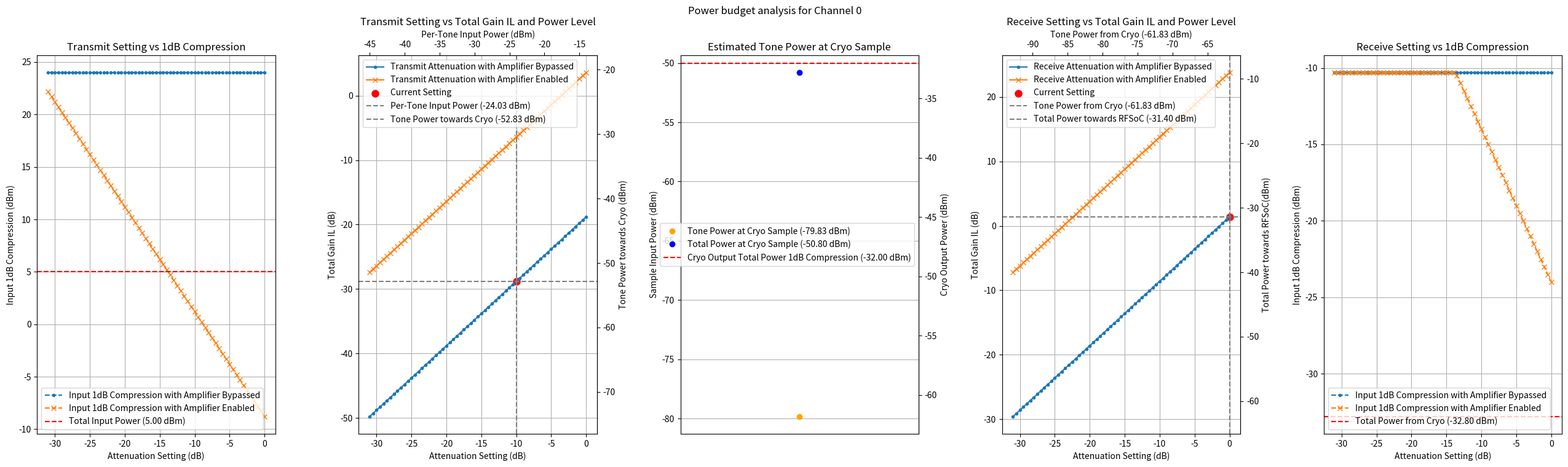

Reproduce this figure in Python.
import logging
import os
from typing import Literal, List, Tuple
from abc import ABC, abstractmethod
from dataclasses import dataclass, field

import matplotlib.pyplot as plt
import numpy as np

ZX60_53LNB_S_BYPASS_IL = -2.2
ZX60_53LNB_S_GAIN = 20.2
ZX60_53LNB_S_GAIN_1dB_COMP = 20.0 - ZX60_53LNB_S_GAIN
ZX60_53LNB_S_BYPASS_1dB_COMP = 33.0
BFCV_2895_IL = -1.8
BFCV_2895_1dB_COMP = 36.99  # max input power
VEQY_5_63_IL = -3.5
VEQY_5_63_1dB_COMP = 31.0  # max input power
ZX76_31R5A_PNS_IL = -1.5
ZX76_31R5A_PNS_RANGE = -31.5
ZX76_31R5A_PNS_STEP = -0.5
ZX76_31R5A_PNS_1dB_COMP = 24.0  # 0.2dB compression point
BW_S5W2_IL = -5.0
BW_S5W2_1dB_COMP = 33.0  # max input power
CYRO_INPUT_CABLE_IL = (
    -7.0
)  # estimated insertion loss of the cable from room temp to cryo
CYRO_OUTPUT_CABLE_IL = (
    -7.0
)  # estimated insertion loss of the cable from cryo to room temp
CYRO_COLD_ATTEN = -20.0  # estimated attenuation from the cold attenuator in the cryo
CRYO_LNA_GAIN = 25.0  # estimated gain of the cryo LNA
CRYO_LNA_1dB_COMP = -50.0  # estimated 1dB compression point of the cryo LNA


@dataclass
class RFComponent:
    _type: str = None
    _insert_loss: float = None
    _1dB_comp: float = None

    @property
    def type(self) -> str:
        return self._type

    @property
    def total_gain_il(self) -> float:
        return self._insert_loss

    @property
    def input_1dB_comp(self) -> float:
        return self._1dB_comp


@dataclass
class Equalizer(RFComponent):
    _type: str = "VEQY-5-63+"
    _insert_loss: float = VEQY_5_63_IL
    _1dB_comp: float = VEQY_5_63_1dB_COMP


@dataclass
class FixedAtten(RFComponent):
    _type: str = "BW-S5W2+"
    _insert_loss: float = BW_S5W2_IL
    _1dB_comp: float = BW_S5W2_1dB_COMP


@dataclass
class Amplifier(RFComponent):
    _type: str = "ZX60-53LNB-S+"
    _bypass_il: float = ZX60_53LNB_S_BYPASS_IL
    _gain: float = ZX60_53LNB_S_GAIN
    _bypass_1dB_comp: float = ZX60_53LNB_S_BYPASS_1dB_COMP
    _gain_1dB_comp: float = ZX60_53LNB_S_GAIN_1dB_COMP
    bypass_state: bool = False

    @property
    def bypass_il(self) -> float:
        return self._bypass_il

    @property
    def gain(self) -> float:
        return self._gain

    @property
    def input_1dB_comp(self) -> float:
        return (
            self._gain_1dB_comp - self._gain
            if not self.bypass_state
            else self._bypass_1dB_comp
        )

    @property
    def total_gain_il(self) -> float:
        return self._bypass_il if self.bypass_state else self._gain


@dataclass
class Filter(RFComponent):
    _type: str = "BFCV-2895"
    _filter_num: int = 2
    _filter_il: float = BFCV_2895_IL
    _atten: float = -3.0
    _atten_num: int = 1
    _1dB_comp: float = BFCV_2895_1dB_COMP

    @property
    def total_gain_il(self) -> float:
        return self._filter_il * self._filter_num + self._atten * self._atten_num

    @property
    def input_1dB_comp(self) -> float:
        return self._1dB_comp


@dataclass
class SampleCryo(RFComponent):
    _type: str = "SampleCryo"
    _in_cable_il: float = CYRO_INPUT_CABLE_IL
    _cold_atten: float = CYRO_COLD_ATTEN
    _out_cable_il: float = CYRO_OUTPUT_CABLE_IL
    _lna_gain: float = CRYO_LNA_GAIN
    _lna_1dB_comp: float = CRYO_LNA_1dB_COMP

    @property
    def sample_il(self) -> float:
        return self._in_cable_il + self._cold_atten

    @property
    def total_gain_il(self) -> float:
        return (
            self._in_cable_il + self._cold_atten + self._out_cable_il + self._lna_gain
        )

    @property
    def input_1dB_comp(self) -> float:
        return self._lna_1dB_comp - self._in_cable_il - self._cold_atten


@dataclass
class VariableAtten(RFComponent):
    _type: str = "ZX76-31R5A-PNS+"
    _insert_loss: float = ZX76_31R5A_PNS_IL
    _atten_range: float = ZX76_31R5A_PNS_RANGE
    _atten_step: float = ZX76_31R5A_PNS_STEP
    _atten: float = 0.0
    _1dB_comp: float = ZX76_31R5A_PNS_1dB_COMP

    @property
    def insert_loss(self) -> float:
        return self._insert_loss

    @property
    def atten_range(self) -> float:
        return self._atten_range

    @property
    def atten_step(self) -> float:
        return self._atten_step

    @property
    def atten(self) -> float:
        return self._atten

    @atten.setter
    def atten(self, value: float) -> None:
        if value < ZX76_31R5A_PNS_RANGE:
            logging.warning(
                f"Attenuation value {value} dB is below the minimum of {ZX76_31R5A_PNS_RANGE} dB. Using minimum in calculation."
            )
            self._atten = ZX76_31R5A_PNS_RANGE
        elif value > 0:
            logging.warning(
                f"Attenuation value {value} dB is above the maximum of 0 dB. Using maximum in calculation."
            )
            self._atten = 0
        else:
            self._atten = value

    @property
    def total_gain_il(self) -> float:
        return self._insert_loss + self._atten

    @property
    def input_1dB_comp(self) -> float:
        return self._1dB_comp


@dataclass
class SOUKRFMixerlessAttenAmpTransfer:
    atten_setting_range: np.ndarray = field(default_factory=lambda: np.array([]))
    bypass_tranfer_range: List[float] = field(default_factory=list)
    bypass_input_1dB_comp: List[float] = field(default_factory=list)
    amp_enable_tranfer_range: List[float] = field(default_factory=list)
    amp_enable_input_1dB_comp: List[float] = field(default_factory=list)
    atten_value_dB: float = 0.0
    bypass_state: bool = False
    total_gain_il: float = 0.0


class SOUKRFMixerlessAttenAmpLevel(ABC):
    @property
    @abstractmethod
    def total_gain_il(self):
        pass

    @property
    @abstractmethod
    def range_gain_il(self):
        pass

    @property
    @abstractmethod
    def input_1dB_comp(self):
        pass

    @property
    @abstractmethod
    def atten(self):
        pass

    @atten.setter
    def atten(self, value: float) -> None:
        pass

    @property
    @abstractmethod
    def bypass_state(self):
        pass

    @bypass_state.setter
    def bypass_state(self, value: bool) -> None:
        pass

    def _get_transfer(
        self, atten_range: float, atten_step: float
    ) -> SOUKRFMixerlessAttenAmpTransfer:
        transfer = SOUKRFMixerlessAttenAmpTransfer()
        transfer.atten_value_dB = self.atten
        transfer.bypass_state = self.bypass_state
        transfer.atten_setting_range = np.arange(
            0,
            atten_range,
            atten_step,
        )
        self.bypass_state = True
        for atten_setting in transfer.atten_setting_range:
            self.atten = atten_setting
            transfer.bypass_tranfer_range.append(self.total_gain_il)
            transfer.bypass_input_1dB_comp.append(self.input_1dB_comp)
        self.bypass_state = False
        for atten_setting in transfer.atten_setting_range:
            self.atten = atten_setting
            transfer.amp_enable_tranfer_range.append(self.total_gain_il)
            transfer.amp_enable_input_1dB_comp.append(self.input_1dB_comp)

        self.atten = transfer.atten_value_dB
        self.bypass_state = transfer.bypass_state
        transfer.total_gain_il = self.total_gain_il
        return transfer


@dataclass
class SOUKRFMixerlessTransmitAttenAmpLevel(SOUKRFMixerlessAttenAmpLevel):
    amp: Amplifier = field(default_factory=Amplifier)
    filter: Filter = field(default_factory=Filter)
    equalizer: Equalizer = field(default_factory=Equalizer)
    variable_atten: VariableAtten = field(default_factory=VariableAtten)
    fixed_atten: FixedAtten = field(default_factory=FixedAtten)

    @property
    def total_gain_il(self) -> float:
        return (
            self.amp.total_gain_il
            + self.filter.total_gain_il
            + self.equalizer.total_gain_il
            + self.variable_atten.total_gain_il
            + self.fixed_atten.total_gain_il
        )

    @property
    def atten(self) -> float:
        return self.variable_atten.atten

    @atten.setter
    def atten(self, value: float) -> None:
        self.variable_atten.atten = value

    @property
    def bypass_state(self) -> bool:
        return self.amp.bypass_state

    @bypass_state.setter
    def bypass_state(self, value: bool) -> None:
        self.amp.bypass_state = value

    @property
    def range_gain_il(self) -> Tuple[float, float]:
        min_il = (
            self.amp.bypass_il
            + self.filter.total_gain_il
            + self.equalizer.total_gain_il
            + self.variable_atten.atten_range
            + self.fixed_atten.total_gain_il
        )
        max_il = (
            self.amp.gain
            + self.filter.total_gain_il
            + self.equalizer.total_gain_il
            + self.variable_atten.insert_loss
            + self.fixed_atten.total_gain_il
        )
        return (min_il, max_il)

    # order:
    # variable atten -> filter -> equalizer -> amplifier -> fixed atten

    @property
    def input_1dB_comp(self) -> float:
        return min(
            self.variable_atten.input_1dB_comp,
            self.filter.input_1dB_comp - self.variable_atten.total_gain_il,
            self.equalizer.input_1dB_comp
            - self.variable_atten.total_gain_il
            - self.filter.total_gain_il,
            self.amp.input_1dB_comp
            - self.equalizer.total_gain_il
            - self.filter.total_gain_il
            - self.variable_atten.total_gain_il,
            self.fixed_atten.input_1dB_comp
            - self.amp.total_gain_il
            - self.equalizer.total_gain_il
            - self.filter.total_gain_il
            - self.variable_atten.total_gain_il,
        )

    def get_transfer(self) -> SOUKRFMixerlessAttenAmpTransfer:
        return self._get_transfer(
            atten_range=self.variable_atten.atten_range,
            atten_step=self.variable_atten.atten_step,
        )


@dataclass
class SOUKRFMixerlessRecvAttenAmpLevel(SOUKRFMixerlessAttenAmpLevel):
    preamp: Amplifier = field(default_factory=Amplifier)
    amp: Amplifier = field(default_factory=Amplifier)
    filter: Filter = field(default_factory=Filter)
    equalizer: Equalizer = field(default_factory=Equalizer)
    variable_atten: VariableAtten = field(default_factory=VariableAtten)
    fixed_atten: FixedAtten = field(default_factory=FixedAtten)

    @property
    def total_gain_il(self) -> float:
        return (
            self.preamp.total_gain_il
            + self.amp.total_gain_il
            + self.filter.total_gain_il
            + self.equalizer.total_gain_il
            + self.variable_atten.total_gain_il
            + self.fixed_atten.total_gain_il
        )

    @property
    def atten(self) -> float:
        return self.variable_atten.atten

    @atten.setter
    def atten(self, value: float) -> None:
        self.variable_atten.atten = value

    @property
    def bypass_state(self) -> bool:
        return self.amp.bypass_state

    @bypass_state.setter
    def bypass_state(self, value: bool) -> None:
        self.amp.bypass_state = value

    @property
    def range_gain_il(self) -> Tuple[float, float]:
        min_il = (
            self.preamp.total_gain_il
            + self.amp.bypass_il
            + self.filter.total_gain_il
            + self.equalizer.total_gain_il
            + self.variable_atten.atten_range
            + self.fixed_atten.total_gain_il
        )
        max_il = (
            self.preamp.total_gain_il
            + self.amp.gain
            + self.filter.total_gain_il
            + self.equalizer.total_gain_il
            + self.variable_atten.insert_loss
            + self.fixed_atten.total_gain_il
        )
        return (min_il, max_il)

    @property
    def input_1dB_comp(self) -> float:
        return min(
            self.amp.input_1dB_comp
            - self.fixed_atten.total_gain_il
            - self.variable_atten.total_gain_il
            - self.preamp.total_gain_il
            - self.filter.total_gain_il
            - self.equalizer.total_gain_il,
            self.preamp.input_1dB_comp
            - self.equalizer.total_gain_il
            - self.filter.total_gain_il,
        )

    def get_transfer(self) -> SOUKRFMixerlessAttenAmpTransfer:
        return self._get_transfer(
            atten_range=self.variable_atten.atten_range,
            atten_step=self.variable_atten.atten_step,
        )


@dataclass
class mimicAttenAmp:
    dev_name: Literal["recv_atten", "transmit_atten"]


@dataclass
class mimicSOUKRFMixerlessModuleChnAttenAmp:
    chn_idx: int
    atten_amp: mimicAttenAmp = field(init=False)
    atten_amp_level: SOUKRFMixerlessAttenAmpLevel = field(init=False)

    @property
    def atten_value_dB(self) -> float:
        return -self.atten_amp_level.atten

    @atten_value_dB.setter
    def atten_value_dB(self, value: float) -> None:
        self.atten_amp_level.atten = -value

    @property
    def amp_bypass(self) -> bool:
        return self.atten_amp_level.bypass_state

    @amp_bypass.setter
    def amp_bypass(self, value: bool) -> None:
        self.atten_amp_level.bypass_state = value


class mimicSOUKRFMixerlessModule:
    def __init__(self):
        self._atten_amp_channels: List[mimicSOUKRFMixerlessModuleChnAttenAmp] = []
        for chn_idx in range(2):  # Assuming 2 channels for the mimic module
            atten_amp_channel = mimicSOUKRFMixerlessModuleChnAttenAmp(chn_idx=chn_idx)
            atten_amp_channel.atten_amp = mimicAttenAmp(dev_name="recv_atten")
            atten_amp_channel.atten_amp_level = (
                SOUKRFMixerlessRecvAttenAmpLevel()
            )  # initialize attenuator level object
            self._atten_amp_channels.append(atten_amp_channel)

            atten_amp_channel = mimicSOUKRFMixerlessModuleChnAttenAmp(chn_idx=chn_idx)
            atten_amp_channel.atten_amp = mimicAttenAmp(dev_name="transmit_atten")
            atten_amp_channel.atten_amp_level = (
                SOUKRFMixerlessTransmitAttenAmpLevel()
            )  # initialize attenuator level object
            self._atten_amp_channels.append(atten_amp_channel)

    def _get_atten_amp(
        self, chn_idx: int, dev_name: Literal["recv_atten", "transmit_atten"]
    ) -> mimicSOUKRFMixerlessModuleChnAttenAmp:
        target_atten_amp = None
        for atten_amp_channel in self._atten_amp_channels:
            if (
                atten_amp_channel.chn_idx == chn_idx
                and atten_amp_channel.atten_amp.dev_name == dev_name
            ):
                target_atten_amp = atten_amp_channel
                break
        if target_atten_amp is None:
            raise ValueError(
                f"Attenuator with dev_name {dev_name} on channel {chn_idx} not found."
            )
        return target_atten_amp

    def set_attenuation(
        self,
        chn_idx: int,
        dev_name: Literal["recv_atten", "transmit_atten"],
        attenuation_dB: float,
    ) -> None:
        target_atten_amp = self._get_atten_amp(chn_idx, dev_name)
        target_atten_amp.atten_value_dB = attenuation_dB

    def get_attenuation_value(
        self, chn_idx: int, dev_name: Literal["recv_atten", "transmit_atten"]
    ) -> float:
        target_atten_amp = self._get_atten_amp(chn_idx, dev_name)
        return target_atten_amp.atten_value_dB

    def set_amp_bypass_state(
        self,
        chn_idx: int,
        dev_name: Literal["recv_atten", "transmit_atten"],
        bypass: bool,
    ) -> None:
        target_atten_amp = self._get_atten_amp(chn_idx, dev_name)
        target_atten_amp.amp_bypass = bypass

    def get_amp_bypass_state(
        self, chn_idx: int, dev_name: Literal["recv_atten", "transmit_atten"]
    ) -> bool:
        target_atten_amp = self._get_atten_amp(chn_idx, dev_name)
        return target_atten_amp.amp_bypass

    def get_transfer(
        self, chn_idx: int
    ) -> Tuple[SOUKRFMixerlessAttenAmpTransfer, SOUKRFMixerlessAttenAmpTransfer]:
        transmit_atten_amp_level: SOUKRFMixerlessTransmitAttenAmpLevel = (
            self._get_atten_amp(chn_idx, "transmit_atten").atten_amp_level
        )
        transmit_transfer = transmit_atten_amp_level.get_transfer()

        recv_atten_amp_level: SOUKRFMixerlessRecvAttenAmpLevel = self._get_atten_amp(
            chn_idx, "recv_atten"
        ).atten_amp_level
        recv_transfer = recv_atten_amp_level.get_transfer()
        return transmit_transfer, recv_transfer

    def plot_transfer(
        self,
        chn_idx: int,
        total_input_power: float = None,
        num_tones: int = None,
        cryo_sample_component: SampleCryo = None,
        image_path_name: str = None,
    ) -> None:
        transmit_transfer, recv_transfer = self.get_transfer(chn_idx)

        # Determine figure size based on number of subplots
        if (
            total_input_power is not None
            and num_tones is not None
            and cryo_sample_component is not None
        ):
            plt.figure(figsize=(32, 8))
        else:
            plt.figure(figsize=(12, 8))

        plt.suptitle(f"Power budget analysis for Channel {chn_idx}")
        if (
            total_input_power is not None
            and num_tones is not None
            and cryo_sample_component is not None
        ):
            per_tone_input_power = total_input_power - 10 * np.log10(num_tones)

            def transmit_x_forward(x):
                return x + per_tone_input_power - transmit_transfer.atten_value_dB

            def transmit_x_inverse(x):
                return x - per_tone_input_power - transmit_transfer.atten_value_dB

            def transmit_y_forward(y):
                return y + per_tone_input_power

            def transmit_y_inverse(y):
                return y - per_tone_input_power

            def cryo_y_forward(y):
                return (
                    y
                    + cryo_sample_component.total_gain_il
                    - cryo_sample_component.sample_il
                )

            def cryo_y_inverse(y):
                return (
                    y
                    - cryo_sample_component.total_gain_il
                    + cryo_sample_component.sample_il
                )

            def recv_x_forward(x):
                return (
                    x
                    + per_tone_input_power
                    + transmit_transfer.total_gain_il
                    + cryo_sample_component.total_gain_il
                    - recv_transfer.atten_value_dB
                )

            def recv_x_inverse(x):
                return (
                    x
                    - per_tone_input_power
                    - transmit_transfer.total_gain_il
                    - cryo_sample_component.total_gain_il
                    - recv_transfer.atten_value_dB
                )

            def recv_y_forward(y):
                return (
                    y
                    + 10 * np.log10(num_tones)
                    + per_tone_input_power
                    + transmit_transfer.total_gain_il
                    + cryo_sample_component.total_gain_il
                )

            def recv_y_inverse(y):
                return (
                    y
                    - 10 * np.log10(num_tones)
                    - per_tone_input_power
                    - transmit_transfer.total_gain_il
                    - cryo_sample_component.total_gain_il
                )

            plt.subplot(1, 5, 1)
            plt.plot(
                transmit_transfer.atten_setting_range,
                transmit_transfer.bypass_input_1dB_comp,
                label="Input 1dB Compression with Amplifier Bypassed",
                marker="o",
                markersize=3,
                linestyle="--",
            )
            plt.plot(
                transmit_transfer.atten_setting_range,
                transmit_transfer.amp_enable_input_1dB_comp,
                label="Input 1dB Compression with Amplifier Enabled",
                marker="x",
                markersize=6,
                linestyle="--",
            )
            plt.axhline(
                total_input_power,
                color="red",
                linestyle="--",
                label=f"Total Input Power ({total_input_power:.2f} dBm)",
            )
            plt.title("Transmit Setting vs 1dB Compression")
            plt.xlabel("Attenuation Setting (dB)")
            plt.ylabel("Input 1dB Compression (dBm)")
            plt.legend()
            plt.grid(True)
            plt.subplot(1, 5, 2)
        else:
            plt.subplot(1, 2, 1)
        plt.plot(
            transmit_transfer.atten_setting_range,
            transmit_transfer.bypass_tranfer_range,
            label="Transmit Attenuation with Amplifier Bypassed",
            marker="o",
            markersize=3,
        )
        plt.plot(
            transmit_transfer.atten_setting_range,
            transmit_transfer.amp_enable_tranfer_range,
            label="Transmit Attenuation with Amplifier Enabled",
            marker="x",
            markersize=6,
        )
        plt.scatter(
            transmit_transfer.atten_value_dB,
            transmit_transfer.total_gain_il,
            color="red",
            marker="o",
            s=64,
            label="Current Setting",
        )
        if (
            total_input_power is not None
            and num_tones is not None
            and cryo_sample_component is not None
        ):
            secax_x = plt.gca().secondary_xaxis(
                "top", functions=(transmit_x_forward, transmit_x_inverse)
            )
            secax_x.set_xlabel("Per-Tone Input Power (dBm)")

            secax_y = plt.gca().secondary_yaxis(
                "right", functions=(transmit_y_forward, transmit_y_inverse)
            )
            secax_y.set_ylabel("Tone Power towards Cryo (dBm)")

            plt.axvline(
                transmit_transfer.atten_value_dB,
                color="grey",
                linestyle="--",
                label=f"Per-Tone Input Power ({per_tone_input_power:.2f} dBm)",
            )
            plt.axhline(
                transmit_transfer.total_gain_il,
                color="grey",
                linestyle="--",
                label=f"Tone Power towards Cryo ({per_tone_input_power + transmit_transfer.total_gain_il:.2f} dBm)",
            )
        plt.title("Transmit Setting vs Total Gain IL and Power Level")
        plt.xlabel("Attenuation Setting (dB)")
        plt.ylabel("Total Gain IL (dB)")
        plt.legend()
        plt.grid(True)
        if (
            total_input_power is not None
            and num_tones is not None
            and cryo_sample_component is not None
        ):
            plt.subplot(1, 5, 3)
            plt.plot(
                per_tone_input_power
                + transmit_transfer.total_gain_il
                + cryo_sample_component.sample_il,
                marker="o",
                markersize=6,
                linestyle="None",
                color="orange",
                label=f"Tone Power at Cryo Sample ({per_tone_input_power + transmit_transfer.total_gain_il + cryo_sample_component.sample_il:.2f} dBm)",
            )
            plt.plot(
                total_input_power
                + transmit_transfer.total_gain_il
                + cryo_sample_component.sample_il,
                marker="o",
                markersize=6,
                linestyle="None",
                color="blue",
                label=f"Total Power at Cryo Sample ({total_input_power + transmit_transfer.total_gain_il + cryo_sample_component.sample_il:.2f} dBm)",
            )
            plt.axhline(
                cryo_y_inverse(
                    cryo_sample_component.input_1dB_comp
                    + cryo_sample_component.total_gain_il
                ),
                color="red",
                linestyle="--",
                label=f"Cryo Output Total Power 1dB Compression ({cryo_sample_component.input_1dB_comp + cryo_sample_component.total_gain_il:.2f} dBm)",
            )
            secax_y = plt.gca().secondary_yaxis(
                "right", functions=(cryo_y_forward, cryo_y_inverse)
            )
            secax_y.set_ylabel("Cryo Output Power (dBm)")
            plt.xticks([])
            plt.legend()
            plt.title("Estimated Tone Power at Cryo Sample")
            plt.ylabel("Sample Input Power (dBm)")
            plt.grid(True)
            plt.subplot(1, 5, 4)
        else:
            plt.subplot(1, 2, 2)
        plt.plot(
            recv_transfer.atten_setting_range,
            recv_transfer.bypass_tranfer_range,
            label="Receive Attenuation with Amplifier Bypassed",
            marker="o",
            markersize=3,
        )
        plt.plot(
            recv_transfer.atten_setting_range,
            recv_transfer.amp_enable_tranfer_range,
            label="Receive Attenuation with Amplifier Enabled",
            marker="x",
            markersize=6,
        )
        plt.scatter(
            recv_transfer.atten_value_dB,
            recv_transfer.total_gain_il,
            color="red",
            marker="o",
            s=64,
            label="Current Setting",
        )
        if (
            total_input_power is not None
            and num_tones is not None
            and cryo_sample_component is not None
        ):
            secax_x = plt.gca().secondary_xaxis(
                "top", functions=(recv_x_forward, recv_x_inverse)
            )
            secax_x.set_xlabel(
                f"Tone Power from Cryo ({per_tone_input_power + transmit_transfer.total_gain_il + cryo_sample_component.total_gain_il:.2f} dBm)"
            )

            secax_y = plt.gca().secondary_yaxis(
                "right", functions=(recv_y_forward, recv_y_inverse)
            )
            secax_y.set_ylabel("Total Power towards RFSoC(dBm)")

            plt.axvline(
                recv_transfer.atten_value_dB,
                color="grey",
                linestyle="--",
                label=f"Tone Power from Cryo ({per_tone_input_power + transmit_transfer.total_gain_il + cryo_sample_component.total_gain_il:.2f} dBm)",
            )
            plt.axhline(
                recv_transfer.total_gain_il,
                color="grey",
                linestyle="--",
                label=f"Total Power towards RFSoC ({total_input_power + transmit_transfer.total_gain_il + cryo_sample_component.total_gain_il + recv_transfer.total_gain_il:.2f} dBm)",
            )
        plt.title("Receive Setting vs Total Gain IL and Power Level")
        plt.xlabel("Attenuation Setting (dB)")
        plt.ylabel("Total Gain IL (dB)")
        plt.legend()
        plt.grid(True)

        if (
            total_input_power is not None
            and num_tones is not None
            and cryo_sample_component is not None
        ):
            plt.subplot(1, 5, 5)
            plt.plot(
                recv_transfer.atten_setting_range,
                recv_transfer.bypass_input_1dB_comp,
                label="Input 1dB Compression with Amplifier Bypassed",
                marker="o",
                markersize=3,
                linestyle="--",
            )
            plt.plot(
                recv_transfer.atten_setting_range,
                recv_transfer.amp_enable_input_1dB_comp,
                label="Input 1dB Compression with Amplifier Enabled",
                marker="x",
                markersize=6,
                linestyle="--",
            )
            plt.axhline(
                total_input_power
                + transmit_transfer.total_gain_il
                + cryo_sample_component.total_gain_il,
                color="red",
                linestyle="--",
                label=f"Total Power from Cryo ({total_input_power + transmit_transfer.total_gain_il + cryo_sample_component.total_gain_il:.2f} dBm)",
            )
            plt.title("Receive Setting vs 1dB Compression")
            plt.xlabel("Attenuation Setting (dB)")
            plt.ylabel("Input 1dB Compression (dBm)")
            plt.legend()
            plt.grid(True)

        plt.subplots_adjust(wspace=0.35)

        if image_path_name is not None:
            if not image_path_name.endswith(".png"):
                image_path_name += ".png"
            if not os.path.exists(image_path_name):
                os.makedirs(os.path.dirname(image_path_name), exist_ok=True)
            plt.savefig(image_path_name, dpi=300, bbox_inches="tight")
        else:
            # Create .logdata directory if it doesn't exist
            os.makedirs(".logdata", exist_ok=True)

            plt.savefig(
                f".logdata/power_budget_channel_{chn_idx}.png",
                dpi=300,
                bbox_inches="tight",
            )
        plt.close()


def main():
    mimic_module = mimicSOUKRFMixerlessModule()
    mimic_module.set_attenuation(
        chn_idx=0, dev_name="transmit_atten", attenuation_dB=10
    )
    mimic_module.set_amp_bypass_state(chn_idx=0, dev_name="transmit_atten", bypass=True)
    mimic_module.set_attenuation(chn_idx=0, dev_name="recv_atten", attenuation_dB=0)
    mimic_module.set_amp_bypass_state(chn_idx=0, dev_name="recv_atten", bypass=True)
    mimic_module.plot_transfer(
        chn_idx=0,
        total_input_power=5,
        num_tones=800,
        cryo_sample_component=SampleCryo(),
    )


if __name__ == "__main__":
    main()
